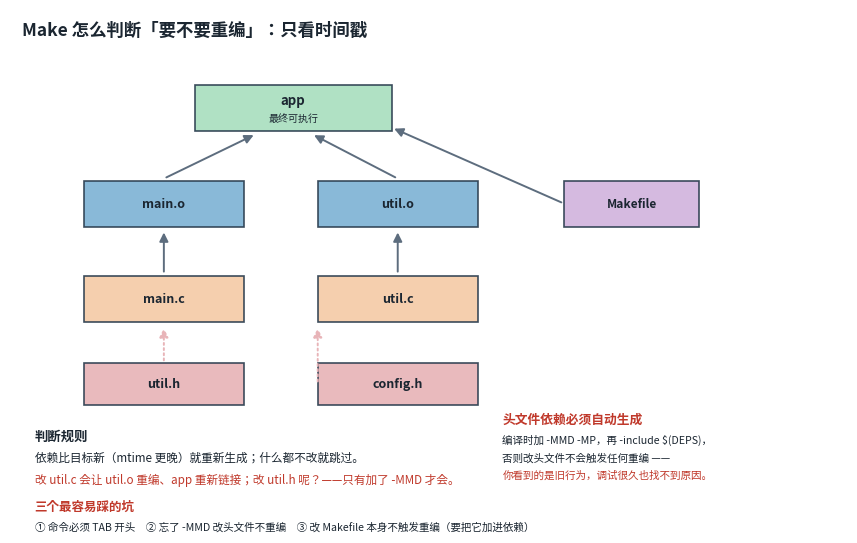
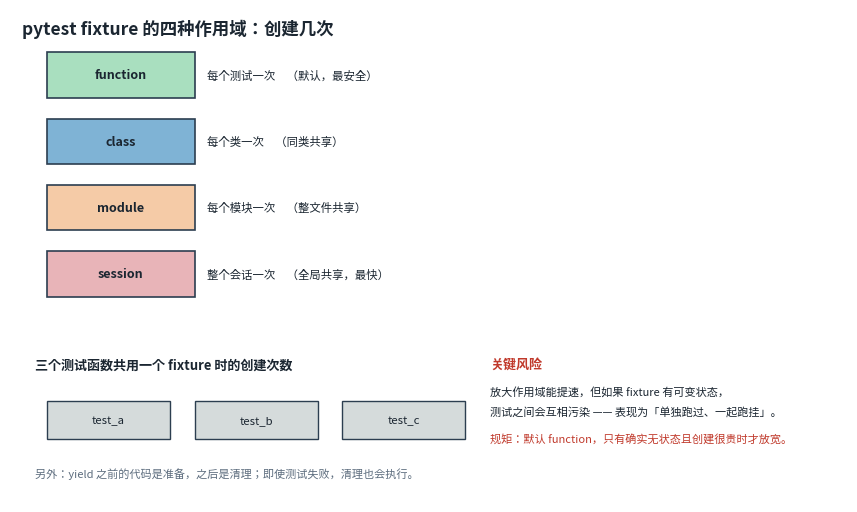
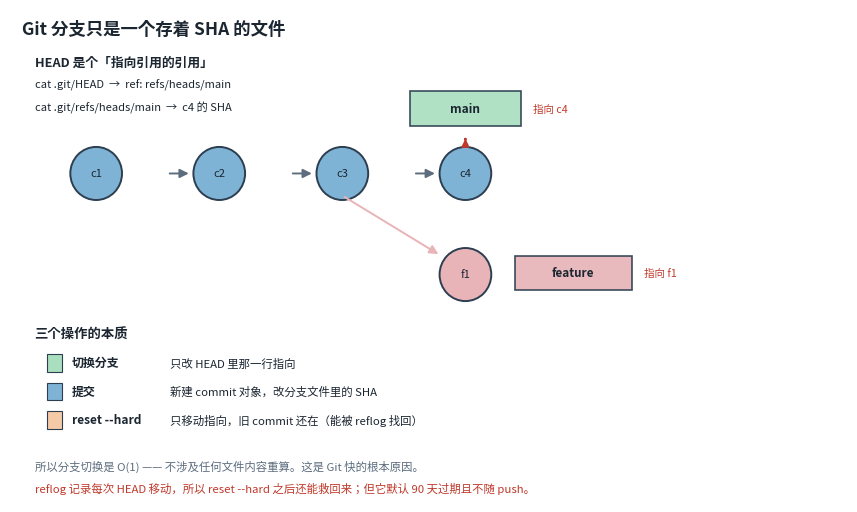
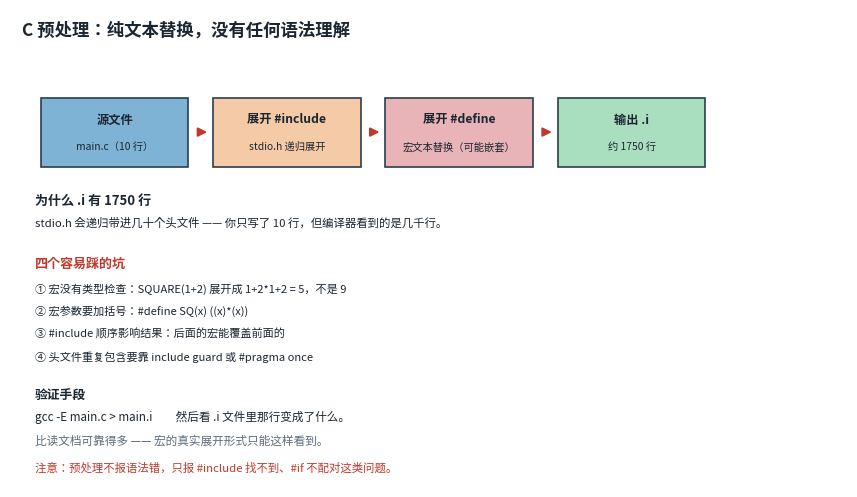
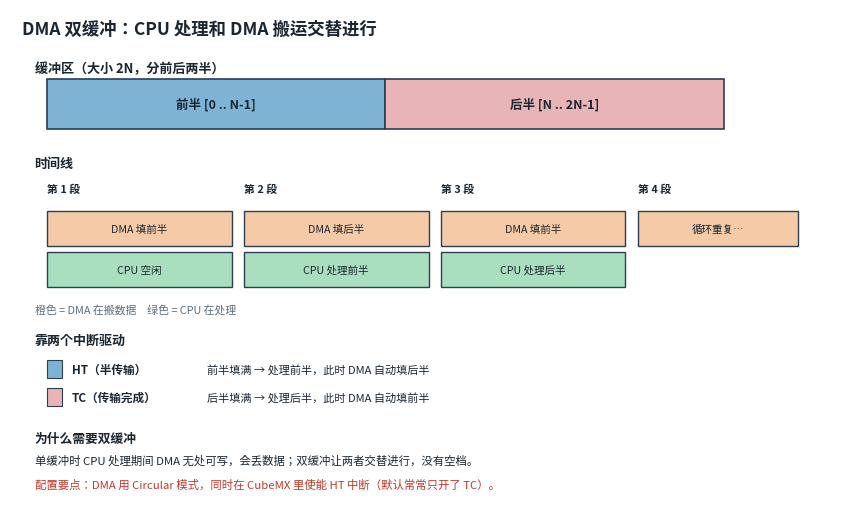
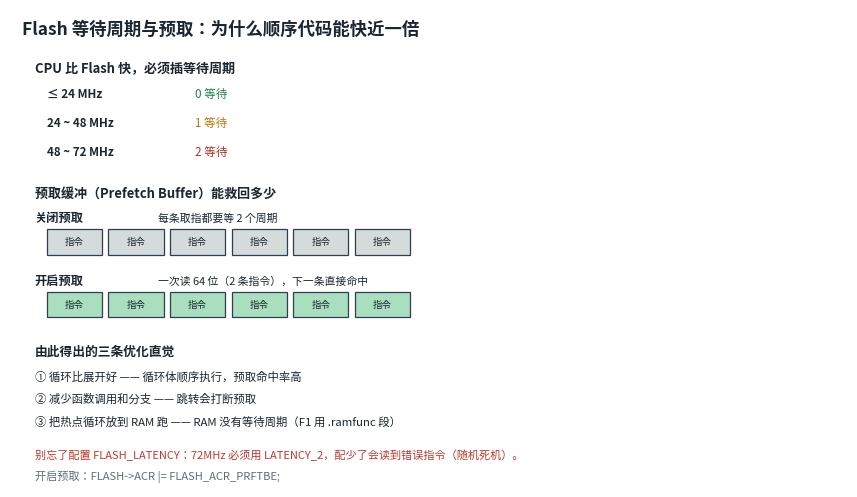

Here is the Python script that generated these plots, in order:
"""第十四批：C 批（Makefile / fixture / Git 分支 / 预处理 / DMA 双缓冲 / 预取）"""
import os
import matplotlib
matplotlib.use("Agg")
import matplotlib.pyplot as plt
from matplotlib.patches import Rectangle, FancyArrowPatch
from matplotlib import font_manager, rcParams

OUT = os.path.join("static", "img", "diagrams")
os.makedirs(OUT, exist_ok=True)

for _f in ["Microsoft YaHei", "Noto Sans SC", "SimHei"]:
    if any(x.name == _f for x in font_manager.fontManager.ttflist):
        rcParams["font.sans-serif"] = [_f]
        break
rcParams["axes.unicode_minus"] = False
rcParams["text.parse_math"] = False

BLUE, PINK, ORANGE = "#7fb3d5", "#e8b4b8", "#f5cba7"
GREEN, PURPLE, GREY = "#a9dfbf", "#d2b4de", "#d5dbdb"
TEXT, LINE, RED, DARK = "#1b2631", "#5d6d7e", "#c0392b", "#2c3e50"


def _save(fig, name):
    p = os.path.join(OUT, name)
    fig.savefig(p, format="svg", bbox_inches="tight", transparent=True)
    try:
        os.makedirs("_preview", exist_ok=True)
        fig.savefig(os.path.join("_preview", name.replace(".svg", ".png")),
                    format="png", bbox_inches="tight", transparent=True, dpi=150)
    except Exception:
        pass
    plt.close(fig)
    print("wrote", p)


def box(ax, x, y, w, h, label, sub=None, color=BLUE, fs=10, sfs=8, lw=1.2):
    ax.add_patch(Rectangle((x, y), w, h, facecolor=color, edgecolor=DARK,
                           linewidth=lw, alpha=0.92))
    if sub:
        ax.text(x + w / 2, y + h * 0.66, label, ha="center", va="center",
                fontsize=fs, color=TEXT, fontweight="bold")
        ax.text(x + w / 2, y + h * 0.27, sub, ha="center", va="center",
                fontsize=sfs, color=TEXT, linespacing=1.3)
    else:
        ax.text(x + w / 2, y + h / 2, label, ha="center", va="center",
                fontsize=fs, color=TEXT, fontweight="bold")


def arrow(ax, p1, p2, color=LINE, lw=1.4, style="-|>", ms=13, ls="-"):
    ax.add_patch(FancyArrowPatch(p1, p2, arrowstyle=style, mutation_scale=ms,
                                 color=color, lw=lw, linestyle=ls))


# ---------- Makefile 依赖图 ----------
def makefile_graph():
    fig, ax = plt.subplots(figsize=(10.8, 6.8))
    ax.set_xlim(0, 13.6)
    ax.set_ylim(0, 8.2)
    ax.set_axis_off()
    ax.text(0.2, 7.8, "Make 怎么判断「要不要重编」：只看时间戳",
            fontsize=12.5, fontweight="bold", color=TEXT)

    # 三层结构，纵向排列，对齐清晰
    box(ax, 3.0, 6.3, 3.2, 0.72, "app", "最终可执行", GREEN, fs=9.5, sfs=7.2)
    box(ax, 1.2, 4.8, 2.6, 0.72, "main.o", None, BLUE, fs=9)
    box(ax, 5.0, 4.8, 2.6, 0.72, "util.o", None, BLUE, fs=9)
    box(ax, 9.0, 4.8, 2.2, 0.72, "Makefile", None, PURPLE, fs=8.6)

    box(ax, 1.2, 3.3, 2.6, 0.72, "main.c", None, ORANGE, fs=9)
    box(ax, 5.0, 3.3, 2.6, 0.72, "util.c", None, ORANGE, fs=9)
    box(ax, 1.2, 2.0, 2.6, 0.66, "util.h", None, PINK, fs=9)
    box(ax, 5.0, 2.0, 2.6, 0.66, "config.h", None, PINK, fs=9)

    # app 的依赖
    arrow(ax, (2.5, 5.55), (4.0, 6.25))
    arrow(ax, (6.3, 5.55), (4.9, 6.25))
    arrow(ax, (9.0, 5.16), (6.2, 6.35))

    # .o 来自 .c
    arrow(ax, (2.5, 4.05), (2.5, 4.75))
    arrow(ax, (6.3, 4.05), (6.3, 4.75))

    # .h 被 .c 包含
    arrow(ax, (2.5, 2.66), (2.5, 3.25), color=PINK, ls=":")
    arrow(ax, (5.0, 2.33), (5.0, 3.25), color=PINK, ls=":")

    ax.text(0.4, 1.45, "判断规则", fontsize=9.6, fontweight="bold", color=TEXT)
    ax.text(0.4, 1.12,
            "依赖比目标新（mtime 更晚）就重新生成；什么都不改就跳过。",
            fontsize=8.4, color=TEXT)
    ax.text(0.4, 0.78,
            "改 util.c 会让 util.o 重编、app 重新链接；改 util.h 呢？——只有加了 -MMD 才会。",
            fontsize=8.4, color=RED)

    ax.text(8.0, 1.72, "头文件依赖必须自动生成", fontsize=9.2,
            fontweight="bold", color=RED)
    ax.text(8.0, 1.40, "编译时加 -MMD -MP，再 -include $(DEPS)，", fontsize=7.6, color=TEXT)
    ax.text(8.0, 1.12, "否则改头文件不会触发任何重编 ——", fontsize=7.6, color=TEXT)
    ax.text(8.0, 0.86, "你看到的是旧行为，调试很久也找不到原因。", fontsize=7.6, color=RED)
    

    ax.text(0.4, 0.35, "三个最容易踩的坑", fontsize=9, fontweight="bold", color=RED)
    ax.text(0.4, 0.05,
            "① 命令必须 TAB 开头　② 忘了 -MMD 改头文件不重编　③ 改 Makefile 本身不触发重编（要把它加进依赖）",
            fontsize=7.6, color=TEXT)

    _save(fig, "c-makefile-graph.svg")


# ---------- pytest fixture 作用域 ----------
def pytest_scope():
    fig, ax = plt.subplots(figsize=(10.8, 6.4))
    ax.set_xlim(0, 13.6)
    ax.set_ylim(0, 7.8)
    ax.set_axis_off()
    ax.text(0.2, 7.4, "pytest fixture 的四种作用域：创建几次",
            fontsize=12.5, fontweight="bold", color=TEXT)

    scopes = [
        ("function", "每个测试一次", GREEN, "默认，最安全"),
        ("class", "每个类一次", BLUE, "同类共享"),
        ("module", "每个模块一次", ORANGE, "整文件共享"),
        ("session", "整个会话一次", PINK, "全局共享，最快"),
    ]
    for i, (name, desc, color, note) in enumerate(scopes):
        y = 6.4 - i * 1.05
        ax.add_patch(Rectangle((0.6, y), 2.4, 0.72, facecolor=color,
                               edgecolor=DARK, lw=1.2))
        ax.text(1.8, y + 0.36, name, ha="center", va="center",
                fontsize=9, color=TEXT, fontweight="bold")
        ax.text(3.2, y + 0.36, desc + "　（" + note + "）", fontsize=8.2,
                color=TEXT, va="center")

    # 示意：三个测试用同一个 fixture
    ax.text(0.4, 2.1, "三个测试函数共用一个 fixture 时的创建次数", fontsize=9.4,
            fontweight="bold", color=TEXT)
    tests = ["test_a", "test_b", "test_c"]
    for i, t in enumerate(tests):
        x = 0.6 + i * 2.4
        ax.add_patch(Rectangle((x, 1.0), 2.0, 0.6, facecolor=GREY,
                               edgecolor=DARK, lw=1.0))
        ax.text(x + 1.0, 1.3, t, ha="center", va="center", fontsize=8.2, color=TEXT)

    ax.text(7.8, 2.1, "关键风险", fontsize=9.4, fontweight="bold", color=RED)
    ax.text(7.8, 1.7, "放大作用域能提速，但如果 fixture 有可变状态，", fontsize=8, color=TEXT)
    ax.text(7.8, 1.38, "测试之间会互相污染 —— 表现为「单独跑过、一起跑挂」。", fontsize=8, color=TEXT)
    ax.text(7.8, 0.95, "规矩：默认 function，只有确实无状态且创建很贵时才放宽。", fontsize=8, color=RED)

    ax.text(0.4, 0.4, "另外：yield 之前的代码是准备，之后是清理；即使测试失败，清理也会执行。",
            fontsize=8, color=LINE)

    _save(fig, "py-pytest-scope.svg")


if __name__ == "__main__":
    makefile_graph()
    pytest_scope()
    print("done")


# ---------- Git 分支指针 ----------
def git_branches():
    fig, ax = plt.subplots(figsize=(10.8, 6.4))
    ax.set_xlim(0, 13.6)
    ax.set_ylim(0, 7.8)
    ax.set_axis_off()
    ax.text(0.2, 7.4, "Git 分支只是一个存着 SHA 的文件", fontsize=12.5,
            fontweight="bold", color=TEXT)

    # 提交链
    commits = [("c1", 1.4), ("c2", 3.4), ("c3", 5.4), ("c4", 7.4)]
    for name, x in commits:
        ax.add_patch(plt.Circle((x, 5.2), 0.42, facecolor=BLUE,
                                edgecolor=DARK, lw=1.4))
        ax.text(x, 5.2, name, ha="center", va="center", fontsize=8, color=TEXT)
        if name != "c1":
            arrow(ax, (x - 0.85, 5.2), (x - 0.45, 5.2), color=LINE, lw=1.4)

    # main 分支指针
    ax.annotate("", xy=(7.4, 5.75), xytext=(7.4, 5.7),
                arrowprops=dict(arrowstyle="-|>", color=RED, lw=1.6))
    box(ax, 6.5, 5.95, 1.8, 0.55, "main", None, GREEN, fs=8.6)
    ax.text(8.5, 6.22, "指向 c4", fontsize=7.6, color=RED, va="center")

    # feature 分支
    ax.add_patch(plt.Circle((7.4, 3.6), 0.42, facecolor=PINK,
                            edgecolor=DARK, lw=1.4))
    ax.text(7.4, 3.6, "f1", ha="center", va="center", fontsize=8, color=TEXT)
    arrow(ax, (5.4, 4.85), (7.0, 3.9), color=PINK, lw=1.4)
    box(ax, 8.2, 3.35, 1.9, 0.55, "feature", None, PINK, fs=8.4)
    ax.text(10.3, 3.62, "指向 f1", fontsize=7.6, color=RED, va="center")

    # HEAD
    ax.text(0.4, 6.9, "HEAD 是个「指向引用的引用」", fontsize=9.2,
            fontweight="bold", color=TEXT)
    ax.text(0.4, 6.55, "cat .git/HEAD  →  ref: refs/heads/main", fontsize=8,
            color=TEXT)
    ax.text(0.4, 6.2, "cat .git/refs/heads/main  →  c4 的 SHA", fontsize=8,
            color=TEXT)

    # 操作
    ax.text(0.4, 2.6, "三个操作的本质", fontsize=9.6, fontweight="bold", color=TEXT)
    rows = [
        ("切换分支", "只改 HEAD 里那一行指向", GREEN),
        ("提交", "新建 commit 对象，改分支文件里的 SHA", BLUE),
        ("reset --hard", "只移动指向，旧 commit 还在（能被 reflog 找回）", ORANGE),
    ]
    for i, (k, v, c) in enumerate(rows):
        y = 2.2 - i * 0.45
        ax.add_patch(Rectangle((0.6, y - 0.14), 0.24, 0.28, facecolor=c,
                               edgecolor=DARK, lw=0.8))
        ax.text(1.0, y, k, fontsize=8.6, color=TEXT, va="center", fontweight="bold")
        ax.text(2.6, y, v, fontsize=8.2, color=TEXT, va="center")

    ax.text(0.4, 0.5,
            "所以分支切换是 O(1) —— 不涉及任何文件内容重算。这是 Git 快的根本原因。",
            fontsize=8.2, color=LINE)
    ax.text(0.4, 0.15,
            "reflog 记录每次 HEAD 移动，所以 reset --hard 之后还能救回来；但它默认 90 天过期且不随 push。",
            fontsize=8.2, color=RED)

    _save(fig, "git-branches.svg")


# ---------- C 预处理流程 ----------
def c_preprocess():
    fig, ax = plt.subplots(figsize=(10.8, 6.2))
    ax.set_xlim(0, 13.6)
    ax.set_ylim(0, 7.6)
    ax.set_axis_off()
    ax.text(0.2, 7.2, "C 预处理：纯文本替换，没有任何语法理解",
            fontsize=12.5, fontweight="bold", color=TEXT)

    stages = [
        ("源文件", "main.c（10 行）", BLUE, 0.5),
        ("展开 #include", "stdio.h 递归展开", ORANGE, 3.3),
        ("展开 #define", "宏文本替换（可能嵌套）", PINK, 6.1),
        ("输出 .i", "约 1750 行", GREEN, 8.9),
    ]
    for name, desc, color, x in stages:
        ax.add_patch(Rectangle((x, 5.1), 2.4, 1.1, facecolor=color,
                               edgecolor=DARK, lw=1.2))
        ax.text(x + 1.2, 5.85, name, ha="center", va="center",
                fontsize=8.8, color=TEXT, fontweight="bold")
        ax.text(x + 1.2, 5.42, desc, ha="center", va="center",
                fontsize=7.4, color=TEXT)
        if x < 8.9:
            arrow(ax, (x + 2.55, 5.65), (x + 2.75, 5.65), color=RED, lw=1.5)

    ax.text(0.4, 4.5, "为什么 .i 有 1750 行", fontsize=9.4, fontweight="bold", color=TEXT)
    ax.text(0.4, 4.15,
            "stdio.h 会递归带进几十个头文件 —— 你只写了 10 行，但编译器看到的是几千行。",
            fontsize=8.2, color=TEXT)

    ax.text(0.4, 3.5, "四个容易踩的坑", fontsize=9.4, fontweight="bold", color=RED)
    pts = [
        "① 宏没有类型检查：SQUARE(1+2) 展开成 1+2*1+2 = 5，不是 9",
        "② 宏参数要加括号：#define SQ(x) ((x)*(x))",
        "③ #include 顺序影响结果：后面的宏能覆盖前面的",
        "④ 头文件重复包含要靠 include guard 或 #pragma once",
    ]
    for i, s in enumerate(pts):
        ax.text(0.4, 3.1 - i * 0.36, s, fontsize=8, color=TEXT)

    ax.text(0.4, 1.4, "验证手段", fontsize=9.2, fontweight="bold", color=TEXT)
    ax.text(0.4, 1.05,
            "gcc -E main.c > main.i　　然后看 .i 文件里那行变成了什么。",
            fontsize=8.4, color=TEXT)
    ax.text(0.4, 0.68,
            "比读文档可靠得多 —— 宏的真实展开形式只能这样看到。",
            fontsize=8.4, color=LINE)
    ax.text(0.4, 0.25,
            "注意：预处理不报语法错，只报 #include 找不到、#if 不配对这类问题。",
            fontsize=8.2, color=RED)

    _save(fig, "c-preprocess-flow.svg")


if __name__ == "__main__":
    git_branches()
    c_preprocess()
    print("done")



# ---------- DMA 双缓冲 ----------
def dma_double_buffer():
    fig, ax = plt.subplots(figsize=(10.8, 6.4))
    ax.set_xlim(0, 13.6)
    ax.set_ylim(0, 7.8)
    ax.set_axis_off()
    ax.text(0.2, 7.4, "DMA 双缓冲：CPU 处理和 DMA 搬运交替进行",
            fontsize=12.5, fontweight="bold", color=TEXT)

    # buffer 分两半
    ax.text(0.4, 6.8, "缓冲区（大小 2N，分前后两半）", fontsize=9.4,
            fontweight="bold", color=TEXT)
    ax.add_patch(Rectangle((0.6, 5.9), 5.5, 0.8, facecolor=BLUE,
                           edgecolor=DARK, lw=1.2))
    ax.text(3.35, 6.3, "前半 [0 .. N-1]", ha="center", va="center",
            fontsize=9, color=TEXT, fontweight="bold")
    ax.add_patch(Rectangle((6.1, 5.9), 5.5, 0.8, facecolor=PINK,
                           edgecolor=DARK, lw=1.2))
    ax.text(8.85, 6.3, "后半 [N .. 2N-1]", ha="center", va="center",
            fontsize=9, color=TEXT, fontweight="bold")

    # 时间轴：四段
    ax.text(0.4, 5.3, "时间线", fontsize=9.4, fontweight="bold", color=TEXT)
    phases = [
        ("第 1 段", "DMA 填前半", "CPU 空闲", 0.6, 3.0),
        ("第 2 段", "DMA 填后半", "CPU 处理前半", 3.8, 3.0),
        ("第 3 段", "DMA 填前半", "CPU 处理后半", 7.0, 3.0),
        ("第 4 段", "循环重复…", "", 10.2, 2.6),
    ]
    for name, dma, cpu, x, w in phases:
        ax.text(x, 4.9, name, fontsize=7.8, color=TEXT, fontweight="bold")
        ax.add_patch(Rectangle((x, 4.05), w, 0.55, facecolor=ORANGE,
                               edgecolor=DARK, lw=1.0))
        ax.text(x + w / 2, 4.32, dma, ha="center", va="center",
                fontsize=7.6, color=TEXT)
        if cpu:
            ax.add_patch(Rectangle((x, 3.4), w, 0.55, facecolor=GREEN,
                                   edgecolor=DARK, lw=1.0))
            ax.text(x + w / 2, 3.67, cpu, ha="center", va="center",
                    fontsize=7.6, color=TEXT)

    ax.text(0.4, 3.0, "橙色 = DMA 在搬数据　绿色 = CPU 在处理", fontsize=7.8, color=LINE)

    # 两个中断
    ax.text(0.4, 2.5, "靠两个中断驱动", fontsize=9.4, fontweight="bold", color=TEXT)
    rows = [
        ("HT（半传输）", "前半填满 → 处理前半，此时 DMA 自动填后半", BLUE),
        ("TC（传输完成）", "后半填满 → 处理后半，此时 DMA 自动填前半", PINK),
    ]
    for i, (k, v, c) in enumerate(rows):
        y = 2.1 - i * 0.44
        ax.add_patch(Rectangle((0.6, y - 0.14), 0.24, 0.28, facecolor=c,
                               edgecolor=DARK, lw=0.8))
        ax.text(1.0, y, k, fontsize=8.4, color=TEXT, va="center", fontweight="bold")
        ax.text(3.2, y, v, fontsize=8, color=TEXT, va="center")

    ax.text(0.4, 0.95, "为什么需要双缓冲", fontsize=9.2, fontweight="bold", color=TEXT)
    ax.text(0.4, 0.6,
            "单缓冲时 CPU 处理期间 DMA 无处可写，会丢数据；双缓冲让两者交替进行，没有空档。",
            fontsize=8.2, color=TEXT)
    ax.text(0.4, 0.22,
            "配置要点：DMA 用 Circular 模式，同时在 CubeMX 里使能 HT 中断（默认常常只开了 TC）。",
            fontsize=8.2, color=RED)

    _save(fig, "stm32-dma-double-buffer.svg")


# ---------- STM32 Flash 等待周期与预取 ----------
def stm32_flash_wait():
    fig, ax = plt.subplots(figsize=(10.8, 6.2))
    ax.set_xlim(0, 13.6)
    ax.set_ylim(0, 7.6)
    ax.set_axis_off()
    ax.text(0.2, 7.2, "Flash 等待周期与预取：为什么顺序代码能快近一倍",
            fontsize=12.5, fontweight="bold", color=TEXT)

    ax.text(0.4, 6.6, "CPU 比 Flash 快，必须插等待周期", fontsize=9.4,
            fontweight="bold", color=TEXT)
    rows = [
        ("≤ 24 MHz", "0 等待", "#1e8449"),
        ("24 ~ 48 MHz", "1 等待", "#b9770e"),
        ("48 ~ 72 MHz", "2 等待", "#a93226"),
    ]
    for i, (k, v, c) in enumerate(rows):
        y = 6.2 - i * 0.46
        ax.text(0.6, y, k, fontsize=8.4, color=TEXT, fontweight="bold")
        ax.text(3.0, y, v, fontsize=8.4, color=c)

    ax.text(0.4, 4.6, "预取缓冲（Prefetch Buffer）能救回多少", fontsize=9.4,
            fontweight="bold", color=TEXT)

    # 无预取 vs 有预取
    for i, (title, color, gain) in enumerate([
        ("关闭预取", GREY, "每条取指都要等 2 个周期"),
        ("开启预取", GREEN, "一次读 64 位（2 条指令），下一条直接命中"),
    ]):
        y = 3.9 - i * 1.0
        ax.text(0.4, y + 0.32, title, fontsize=8.8, color=TEXT, fontweight="bold")
        ax.text(2.4, y + 0.32, gain, fontsize=7.8, color=TEXT)
        for j in range(6):
            x = 0.6 + j * 1.0
            ax.add_patch(Rectangle((x, y - 0.2), 0.9, 0.4, facecolor=color,
                                   edgecolor=DARK, lw=0.9))
            ax.text(x + 0.45, y, "指令", ha="center", va="center",
                    fontsize=6.8, color=TEXT)

    ax.text(0.4, 2.1, "由此得出的三条优化直觉", fontsize=9.2, fontweight="bold", color=TEXT)
    pts = [
        "① 循环比展开好 —— 循环体顺序执行，预取命中率高",
        "② 减少函数调用和分支 —— 跳转会打断预取",
        "③ 把热点循环放到 RAM 跑 —— RAM 没有等待周期（F1 用 .ramfunc 段）",
    ]
    for i, s in enumerate(pts):
        ax.text(0.4, 1.7 - i * 0.36, s, fontsize=8.2, color=TEXT)

    ax.text(0.4, 0.45,
            "别忘了配置 FLASH_LATENCY：72MHz 必须用 LATENCY_2，配少了会读到错误指令（随机死机）。",
            fontsize=8, color=RED)
    ax.text(0.4, 0.12,
            "开启预取：FLASH->ACR |= FLASH_ACR_PRFTBE;",
            fontsize=8, color=LINE)

    _save(fig, "stm32-flash-wait.svg")


if __name__ == "__main__":
    git_branches()
    c_preprocess()
    dma_double_buffer()
    stm32_flash_wait()
    print("done")
